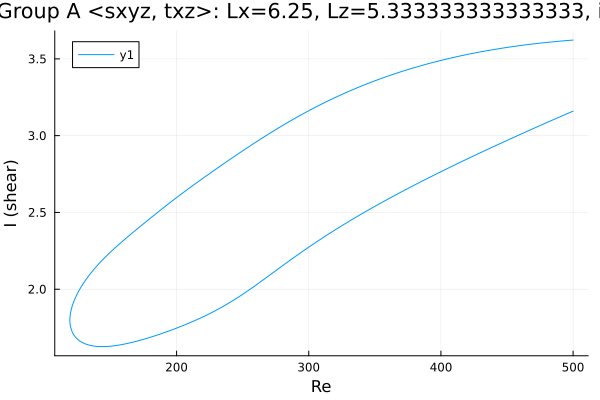

The file beside this chart, header and first rows:
Re, shear
500.0, 3.623
498.8, 3.622
497.4, 3.621
496, 3.62
494.6, 3.619
493.1, 3.618
491.7, 3.617
490.3, 3.616
488.9, 3.615
487.5, 3.614
486.1, 3.612
484.7, 3.611
483.2, 3.61
481.8, 3.609
480.4, 3.608
479, 3.606
477.6, 3.605
476.2, 3.604
474.8, 3.602
473.3, 3.601
471.9, 3.6
470.5, 3.598
469.1, 3.597
467.7, 3.595
466.3, 3.594
464.9, 3.592
463.4, 3.591
462, 3.589
460.6, 3.588
459.2, 3.586
457.8, 3.584
456.4, 3.583
455, 3.581
453.5, 3.579
452.1, 3.577
450.7, 3.576
449.3, 3.574
447.9, 3.572
446.5, 3.57
445.1, 3.568
443.6, 3.566
442.2, 3.564
440.8, 3.562
439.4, 3.56
438, 3.558
436.6, 3.556
435.2, 3.554
433.7, 3.552
432.3, 3.549
430.9, 3.547
429.5, 3.545
428.1, 3.543
426.7, 3.54
425.3, 3.538
423.8, 3.536
422.4, 3.533
421, 3.531
419.6, 3.528
418.2, 3.526
416.8, 3.523
... 552 more rows
